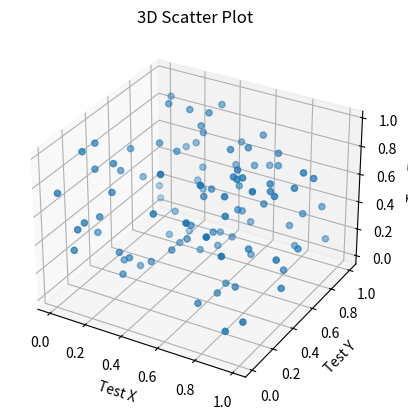

Source code (Python): (Note: this script raises an exception after producing the figure.)
import numpy as np
import matplotlib.pyplot as plt
from matplotlib import style

# produce 3d scatter chart

ax = plt.axes(projection='3d')

x = np.random.random(100)
y = np.random.random(100)
z = np.random.random(100)

ax.scatter(x, y, z)
ax.set_xlabel('Test X')
ax.set_ylabel('Test Y')
ax.set_zlabel('Test Z')
ax.set_title('3D Scatter Plot')
plt.show()

# POlots in 3d and can rotate the plot by dragging

plt.savefig('../Figures/figure12_2_HQ.png', dpi=300)
